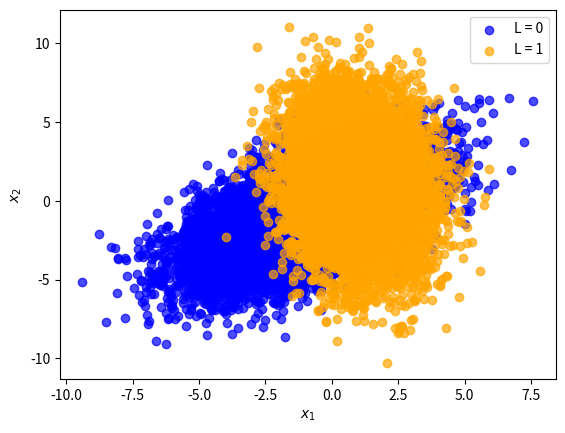

Here is the Python script that generated this plot:
import numpy as np
import matplotlib.pyplot as plt
from scipy.stats import multivariate_normal
from numpy.linalg import eigvals

np.random.seed(42)

pl0 = 0.35
pl1 = 0.65
m0 = np.array([-1, -1, -1, -1])
m1 = np.array([1, 1, 1, 1])
c0 = np.array([[5, 3, 1, -1],
                [3, 5, -2, -2],
                [1, -2, 6, 3],
                [-1, -2, 3, 4]])
c1 = np.array([[1.6, -0.5, -1.5, -1.2],
               [-0.5, 8, 6, -1.7],
               [-1.5, 6, 6, 0],
               [-1.2, -1.7, 0, 1.8]])

# Evaluate Gaussian pdf
def eval_gaussian(x, mu, Sigma):
    n, N = x.shape
    C = ((2 * np.pi) ** n * np.linalg.det(Sigma)) ** (-1/2)
    E = -0.5 * np.sum((x - np.tile(mu, (1, N))) @ np.linalg.inv(Sigma) * (x - np.tile(mu, (1, N))), axis=0)
    g = C * np.exp(E)
    return g

# Generate two multivariate Gaussian random variable objects
mean1, cov1 = m0, c0
e=eigvals(cov1)
print("Eigenvalues of cov1 are:",e)
rv1 = multivariate_normal(mean1, cov1)

mean2, cov2 = m1, c1
e=eigvals(cov2)
print("Eigenvalues of cov2 are:",e)
rv2 = multivariate_normal(mean2, cov2)

data1 = rv1.rvs(size = 10000)
data2 = rv2.rvs(size = 10000)

# Create a scatter plot
fig	 = plt.figure()
ax = fig.add_subplot(111)
ax.scatter(data1[:, 0], data1[:, 1], label='L = 0', alpha=0.7,c="blue")
ax.scatter(data2[:, 0], data2[:, 1], label='L = 1', alpha=0.7, c="orange")

x1 = np.mgrid[-1:3]

p_x_given_l0 = rv1.pdf(x1)
p_x_given_l1 = rv2.pdf(x1)


ax.set_xlabel('$x_1$')
ax.set_ylabel('$x_2$')
ax.legend()


plt.savefig("two-gaussians.pdf", format="pdf", bbox_inches="tight")


'''
References:
https://docs.scipy.org/doc/scipy/reference/generated/scipy.stats.multivariate_normal.html
https://www.w3schools.com/python/matplotlib_plotting.asp
https://docs.scipy.org/doc/scipy/reference/generated/scipy.integrate.nquad.html

'''